Run: headless pygame with SDL's dummy video driver; simulated clock (each Clock.tick advances the game by its frame time, no real sleeping); random seed 0; keys injected as events and as key.get_pressed() state; no mouse input.
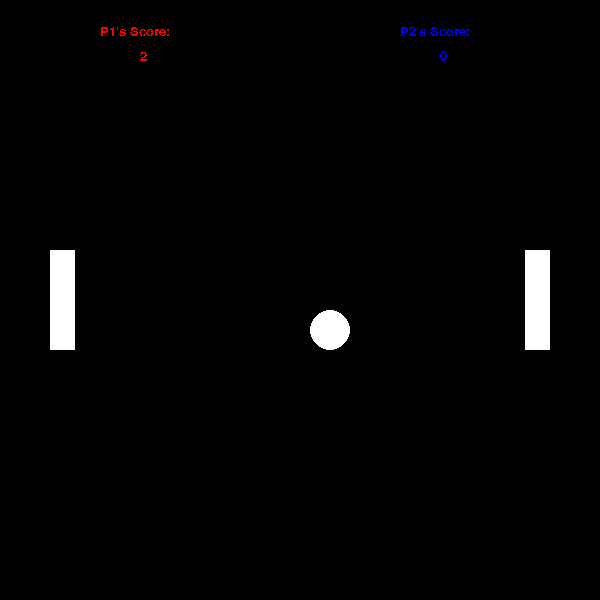
Frame 1 of 4 · flips 1–60 · no input
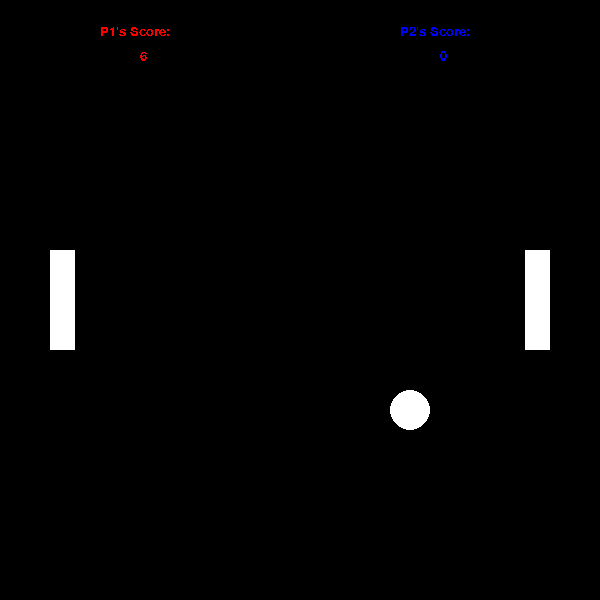
Frame 2 of 4 · flips 61–180 · tapped SPACE, RETURN · held RIGHT (→), D
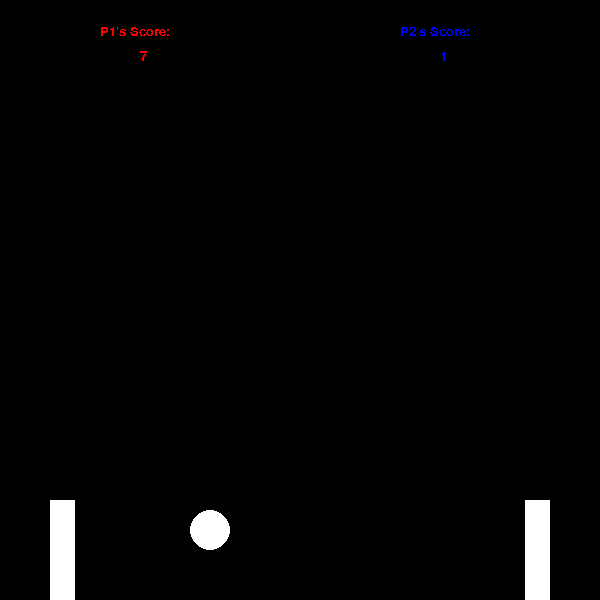
Frame 3 of 4 · flips 181–300 · held DOWN (↓), S
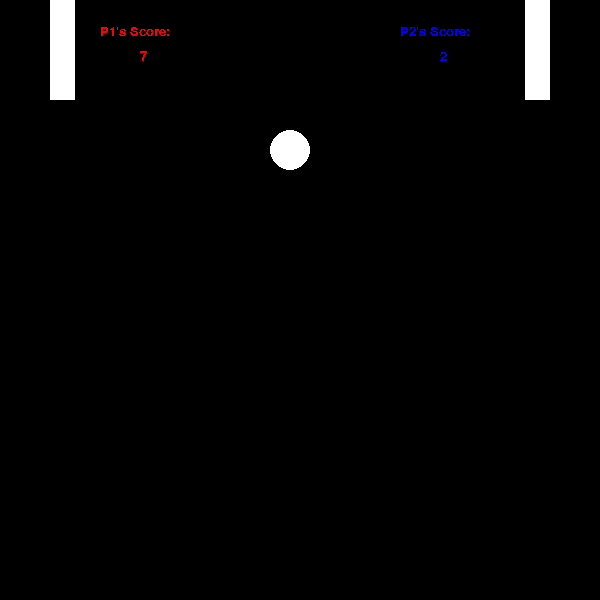
Frame 4 of 4 · flips 301–420 · held LEFT (←), A, UP (↑), W

The pygame program that drew these frames:

import pygame
import random
pygame.init ()
from pygame.locals import *
screen = pygame.display.set_mode ((600,600))
pygame.display.set_caption ('Screen')
class paddle:
    def __init__ (self,x,y):
        self.x = x
        self.y = y
        self.length = 100
        self.width = 25
        self.up = False
        self.down = False
        self.score = 0
    def draw (self):
        pygame.draw.rect (screen,(255,255,255),(self.x,self.y,self.width,self.length))
    def move (self):
        if self.up == True:
            self.y = self.y - 10
        elif self.down == True:
            self.y = self.y + 10
        if self.y >= 500:
            self.y = 500
        if self.y <= 0:
            self.y = 0
    #def win (self):
        
    def text (self,msg,x1,y1,msgcol):
        fontobj = pygame.font.SysFont ('Times New Roman',20)
        msgobj = fontobj.render (msg,False,msgcol)
        screen.blit (msgobj,(x1,y1))
    def points (self):
        if ball1.x >= 580:
            lpad.score = lpad.score + 1
            ball1.x = 300
            ball1.y = 300
            ball1.movey = -1 * ball1.movey
        if ball1.x <= 20:
            rpad.score = rpad.score + 1
            ball1.x = 300
            ball1.y = 300
            ball1.movey = -1 * ball1.movey
    
class ball:
    def __init__ (self,x,y):
        self.x = x
        self.y = y
        self.r = 20
        self.movex = 10
        self.movey = 10
    def draw (self):
        pygame.draw.circle (screen,(255,255,255),(self.x,self.y),self.r)
    def move (self):
        self.x = self.x + self.movex
        self.y = self.y + self.movey
        if self.y >= 580:
            self.movey = -1 * self.movey
        if self.y <= 20:
            self.movey = -1 * self.movey
    def collision (self):
        if lpad.y - 20 <= self.y - 20 <= lpad.y + 120 and lpad.x <= self.x - 20 <= lpad.x + 25:
            self.movex = -1 * self.movex
        if rpad.y - 20 <= self.y + 20 <= rpad.y + 120 and rpad.x <= self.x + 20 <= rpad.x + 25:
            self.movex = -1 * self.movex
clock = pygame.time.Clock ()
    
lpad = paddle (50,250)
rpad = paddle (525,250)
ball1 = ball (300,300)
while True:
    screen.fill ((0,0,0))
    clock.tick (30)
    lpad.draw ()
    rpad.draw ()
    ball1.draw ()
    lpad.points ()
    rpad.points ()
    ball1.collision ()
    lpad.text ('P1\'s Score:',100,25,(255,0,0))
    lpad.text (str(lpad.score),140,50,(255,0,0))
    rpad.text ('P2\'s Score:',400,25,(0,0,255))
    rpad.text (str(rpad.score),440,50,(0,0,255))
    for event in pygame.event.get ():
        if event.type == QUIT:
            pygame.quit ()
            exit ()
        if event.type == KEYDOWN:
            if event.key == K_w:
                lpad.up = True
            if event.key == K_s:
                lpad.down = True
            if event.key == K_UP:
                rpad.up = True
            if event.key == K_DOWN:
                rpad.down = True
        if event.type == KEYUP:
            if event.key == K_w:
                lpad.up = False
            if event.key == K_s:
                lpad.down = False
            if event.key == K_UP:
                rpad.up = False
            if event.key == K_DOWN:
                rpad.down = False
    lpad.move ()
    rpad.move ()
    ball1.move ()
    if lpad.score == 10:
        lpad.text ('Player 1 Wins!',250,100,(255,255,0))
        pygame.display.update ()
        break
    if rpad.score == 10:
        rpad.text ('Player 2 Wins!',250,100,(255,255,0))
        pygame.display.update ()
        break
    pygame.display.update ()
